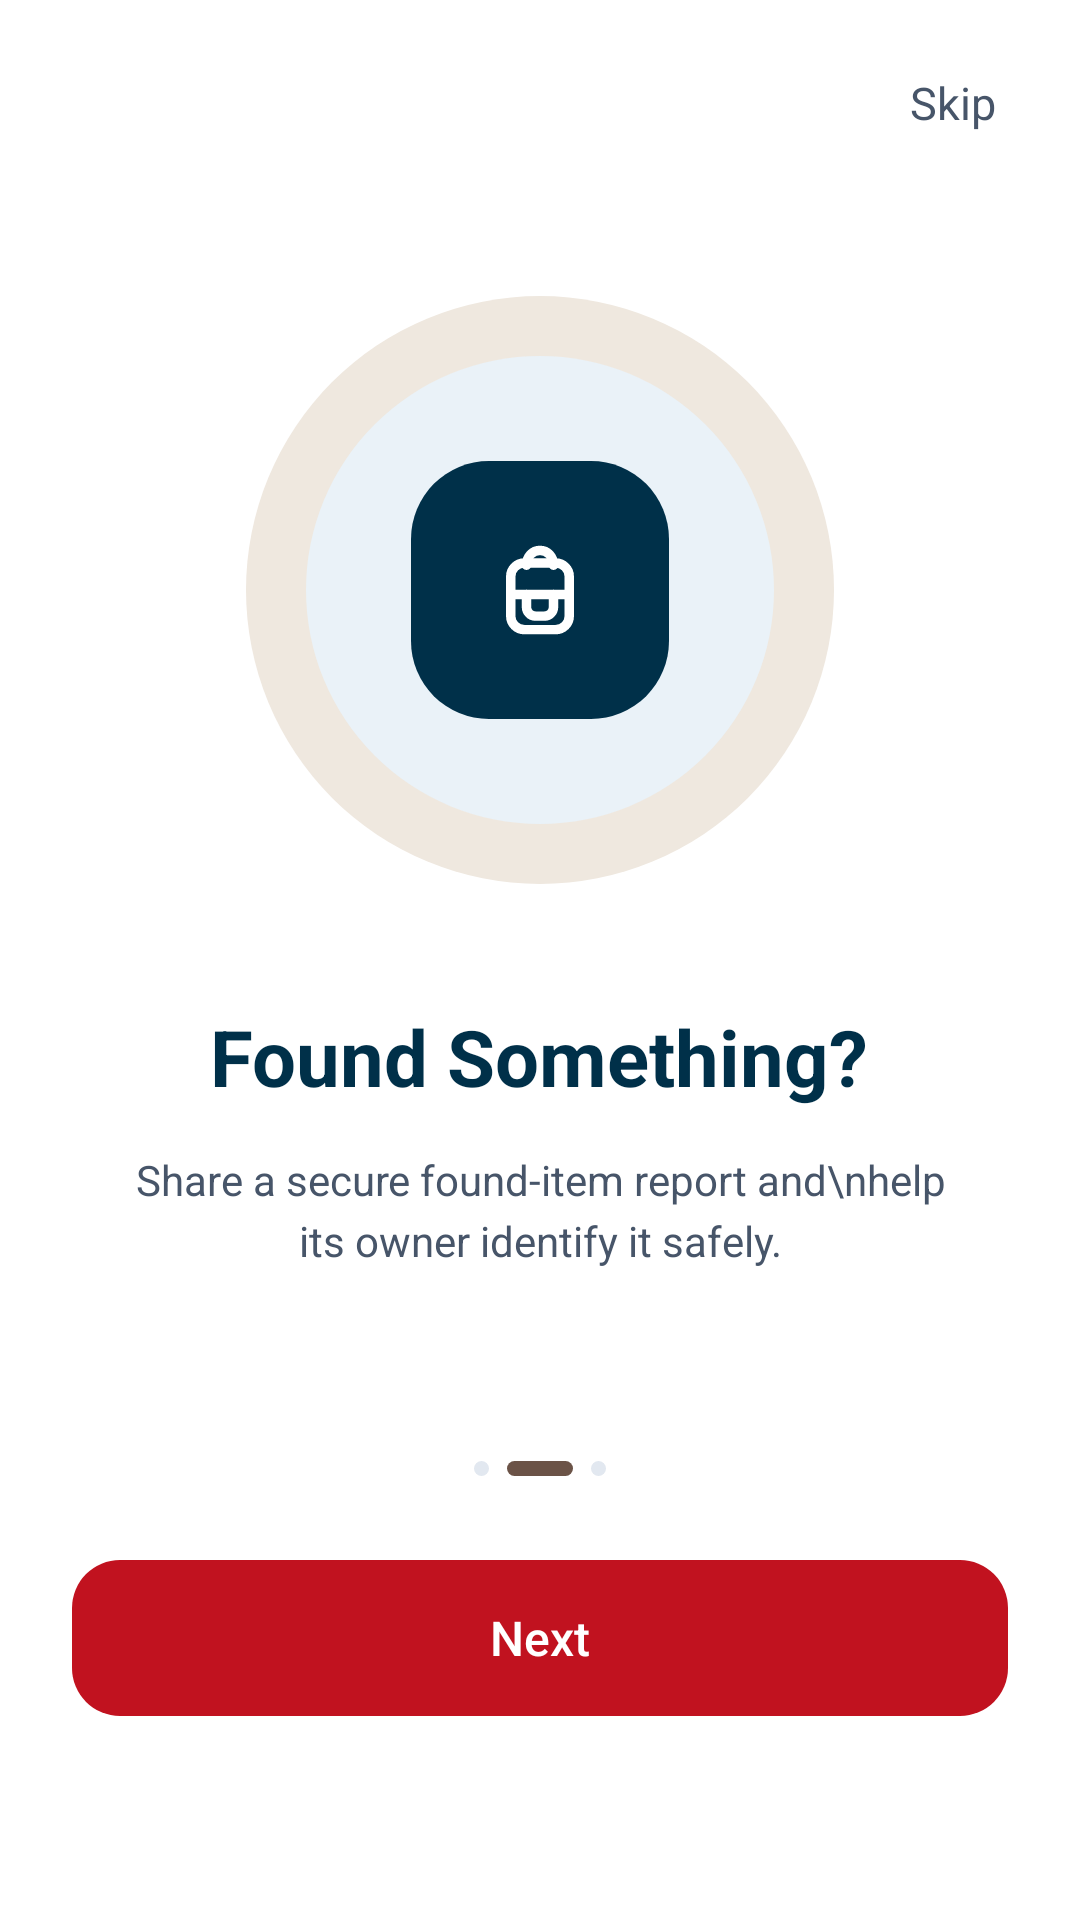

Reconstruct the res/layout file that produces this screen, plus the resources it refers to.
<!-- AndroidManifest.xml: application theme Theme.LostAndFound -->
<!-- res/layout/fragment_onboarding_found.xml -->
<?xml version="1.0" encoding="utf-8"?>
<androidx.constraintlayout.widget.ConstraintLayout xmlns:android="http://schemas.android.com/apk/res/android"
    xmlns:app="http://schemas.android.com/apk/res-auto"
    xmlns:tools="http://schemas.android.com/tools"
    android:layout_width="match_parent"
    android:layout_height="match_parent"
    android:background="@color/white"
    tools:context=".OnboardingFoundFragment">

    
    <TextView
        android:id="@+id/btnSkip"
        android:layout_width="wrap_content"
        android:layout_height="wrap_content"
        android:layout_marginTop="16dp"
        android:layout_marginEnd="20dp"
        android:clickable="true"
        android:focusable="true"
        android:fontFamily="sans-serif"
        android:padding="8dp"
        android:text="Skip"
        android:textColor="@color/text_secondary"
        android:textSize="15sp"
        app:layout_constraintEnd_toEndOf="parent"
        app:layout_constraintTop_toTopOf="parent" />

    
    <LinearLayout
        android:id="@+id/boxCenterContent"
        android:layout_width="match_parent"
        android:layout_height="wrap_content"
        android:gravity="center_horizontal"
        android:orientation="vertical"
        app:layout_constraintBottom_toTopOf="@+id/dotsIndicator"
        app:layout_constraintEnd_toEndOf="parent"
        app:layout_constraintStart_toStartOf="parent"
        app:layout_constraintTop_toBottomOf="@+id/btnSkip"
        app:layout_constraintVertical_bias="0.42">

        
        <FrameLayout
            android:id="@+id/boxIllustration"
            android:layout_width="196dp"
            android:layout_height="196dp"
            android:background="@drawable/bg_onboard_outer_circle">

            
            <FrameLayout
                android:layout_width="156dp"
                android:layout_height="156dp"
                android:layout_gravity="center"
                android:background="@drawable/bg_onboard_inner_circle">

                
                <FrameLayout
                    android:layout_width="86dp"
                    android:layout_height="86dp"
                    android:layout_gravity="center"
                    android:background="@drawable/bg_onboard_squircle">

                    <ImageView
                        android:id="@+id/iconBag"
                        android:layout_width="36dp"
                        android:layout_height="36dp"
                        android:layout_gravity="center"
                        android:contentDescription="Found Bag Icon"
                        android:src="@drawable/ic_onboard_bag" />
                </FrameLayout>
            </FrameLayout>
        </FrameLayout>

        
        <TextView
            android:id="@+id/tvTitle"
            android:layout_width="wrap_content"
            android:layout_height="wrap_content"
            android:layout_marginTop="40dp"
            android:fontFamily="sans-serif-bold"
            android:gravity="center"
            android:text="Found Something?"
            android:textColor="@color/text_primary"
            android:textSize="26sp"
            android:textStyle="bold" />

        
        <TextView
            android:id="@+id/tvDescription"
            android:layout_width="match_parent"
            android:layout_height="wrap_content"
            android:layout_marginTop="14dp"
            android:fontFamily="sans-serif"
            android:gravity="center"
            android:lineSpacingExtra="4dp"
            android:paddingStart="36dp"
            android:paddingEnd="36dp"
            android:text="Share a secure found-item report and\nhelp its owner identify it safely."
            android:textColor="@color/text_secondary"
            android:textSize="14sp" />
    </LinearLayout>

    
    <LinearLayout
        android:id="@+id/dotsIndicator"
        android:layout_width="wrap_content"
        android:layout_height="wrap_content"
        android:layout_marginBottom="28dp"
        android:gravity="center_vertical"
        android:orientation="horizontal"
        app:layout_constraintBottom_toTopOf="@+id/btnNext"
        app:layout_constraintEnd_toEndOf="parent"
        app:layout_constraintStart_toStartOf="parent">

        <View
            android:id="@+id/dotInactive1"
            android:layout_width="5dp"
            android:layout_height="5dp"
            android:layout_marginEnd="6dp"
            android:background="@drawable/bg_onboard_dot_inactive" />

        <View
            android:id="@+id/dotActive"
            android:layout_width="22dp"
            android:layout_height="5dp"
            android:layout_marginEnd="6dp"
            android:background="@drawable/bg_onboard_dot_active" />

        <View
            android:id="@+id/dotInactive2"
            android:layout_width="5dp"
            android:layout_height="5dp"
            android:background="@drawable/bg_onboard_dot_inactive" />
    </LinearLayout>

    
    <TextView
        android:id="@+id/btnNext"
        android:layout_width="match_parent"
        android:layout_height="52dp"
        android:layout_marginStart="24dp"
        android:layout_marginEnd="24dp"
        android:layout_marginBottom="68dp"
        android:background="@drawable/bg_btn_onboard"
        android:clickable="true"
        android:focusable="true"
        android:fontFamily="sans-serif-medium"
        android:gravity="center"
        android:text="Next"
        android:textColor="@color/white"
        android:textSize="16sp"
        app:layout_constraintBottom_toBottomOf="parent"
        app:layout_constraintEnd_toEndOf="parent"
        app:layout_constraintStart_toStartOf="parent" />

</androidx.constraintlayout.widget.ConstraintLayout>
<!-- resources referenced by this layout -->
<resources>
  <color name="text_primary">#FF003049</color>
  <color name="text_secondary">#FF475569</color>
  <color name="white">#FFFFFFFF</color>
  <!-- drawable bg_btn_onboard (drawable) -->
  <?xml version="1.0" encoding="utf-8"?>
  <shape xmlns:android="http://schemas.android.com/apk/res/android"
      android:shape="rectangle">
      <corners android:radius="16dp" />
      <solid android:color="#C1121F" />
  </shape>
  <!-- drawable bg_onboard_dot_active (drawable) -->
  <?xml version="1.0" encoding="utf-8"?>
  <shape xmlns:android="http://schemas.android.com/apk/res/android"
      android:shape="rectangle">
      <corners android:radius="4dp" />
      <solid android:color="#6B5347" />
  </shape>
  <!-- drawable bg_onboard_dot_inactive (drawable) -->
  <?xml version="1.0" encoding="utf-8"?>
  <shape xmlns:android="http://schemas.android.com/apk/res/android"
      android:shape="oval">
      <solid android:color="@color/component_stroke" />
  </shape>
  <!-- drawable bg_onboard_inner_circle (drawable) -->
  <?xml version="1.0" encoding="utf-8"?>
  <shape xmlns:android="http://schemas.android.com/apk/res/android"
      android:shape="oval">
      <solid android:color="#EAF2F8" />
  </shape>
  <!-- drawable bg_onboard_outer_circle (drawable) -->
  <?xml version="1.0" encoding="utf-8"?>
  <shape xmlns:android="http://schemas.android.com/apk/res/android"
      android:shape="oval">
      <solid android:color="#EFE8DF" />
  </shape>
  <!-- drawable bg_onboard_squircle (drawable) -->
  <?xml version="1.0" encoding="utf-8"?>
  <shape xmlns:android="http://schemas.android.com/apk/res/android"
      android:shape="rectangle">
      <corners android:radius="26dp" />
      <solid android:color="@color/deep_blue" />
  </shape>
  <!-- drawable ic_onboard_bag (drawable) -->
  <vector xmlns:android="http://schemas.android.com/apk/res/android"
      android:width="36dp"
      android:height="36dp"
      android:viewportWidth="24"
      android:viewportHeight="24">
  
      
      <path
          android:fillColor="@android:color/transparent"
          android:strokeColor="#FFFFFF"
          android:strokeWidth="2.1"
          android:strokeLineCap="round"
          android:strokeLineJoin="round"
          android:pathData="M9,6.5 C9,4.6 10.3,3.2 12,3.2 C13.7,3.2 15,4.6 15,6.5" />
  
      
      <path
          android:fillColor="@android:color/transparent"
          android:strokeColor="#FFFFFF"
          android:strokeWidth="2.1"
          android:strokeLineCap="round"
          android:strokeLineJoin="round"
          android:pathData="M5.5,9 C5.5,7.3 6.9,6 8.5,6 H15.5 C17.1,6 18.5,7.3 18.5,9 V17.8 C18.5,19.5 17.1,20.8 15.5,20.8 H8.5 C6.9,20.8 5.5,19.5 5.5,17.8 Z" />
  
      
      <path
          android:fillColor="@android:color/transparent"
          android:strokeColor="#FFFFFF"
          android:strokeWidth="2.1"
          android:strokeLineCap="round"
          android:strokeLineJoin="round"
          android:pathData="M5.5,13 H18.5" />
  
      
      <path
          android:fillColor="@android:color/transparent"
          android:strokeColor="#FFFFFF"
          android:strokeWidth="2.1"
          android:strokeLineCap="round"
          android:strokeLineJoin="round"
          android:pathData="M9,13 V15.8 C9,16.8 9.8,17.8 11,17.8 H13 C14.2,17.8 15,16.8 15,15.8 V13" />
  
  </vector>
  <style name="Theme.LostAndFound" parent="Base.Theme.LostAndFound" />
  <color name="component_stroke">#FFE2E8F0</color>
  <color name="deep_blue">#FF003049</color>
  <style name="Base.Theme.LostAndFound" parent="Theme.Material3.DayNight.NoActionBar">
          <item name="android:statusBarColor">#FF003049</item>
          <item name="android:windowLightStatusBar" tools:targetApi="m">false</item>
          <item name="android:navigationBarColor">#FFFAF0E6</item>
          <item name="android:windowLightNavigationBar" tools:targetApi="o_mr1">true</item>
          
          <item name="android:windowSoftInputMode">adjustResize</item>
      </style>
</resources>
